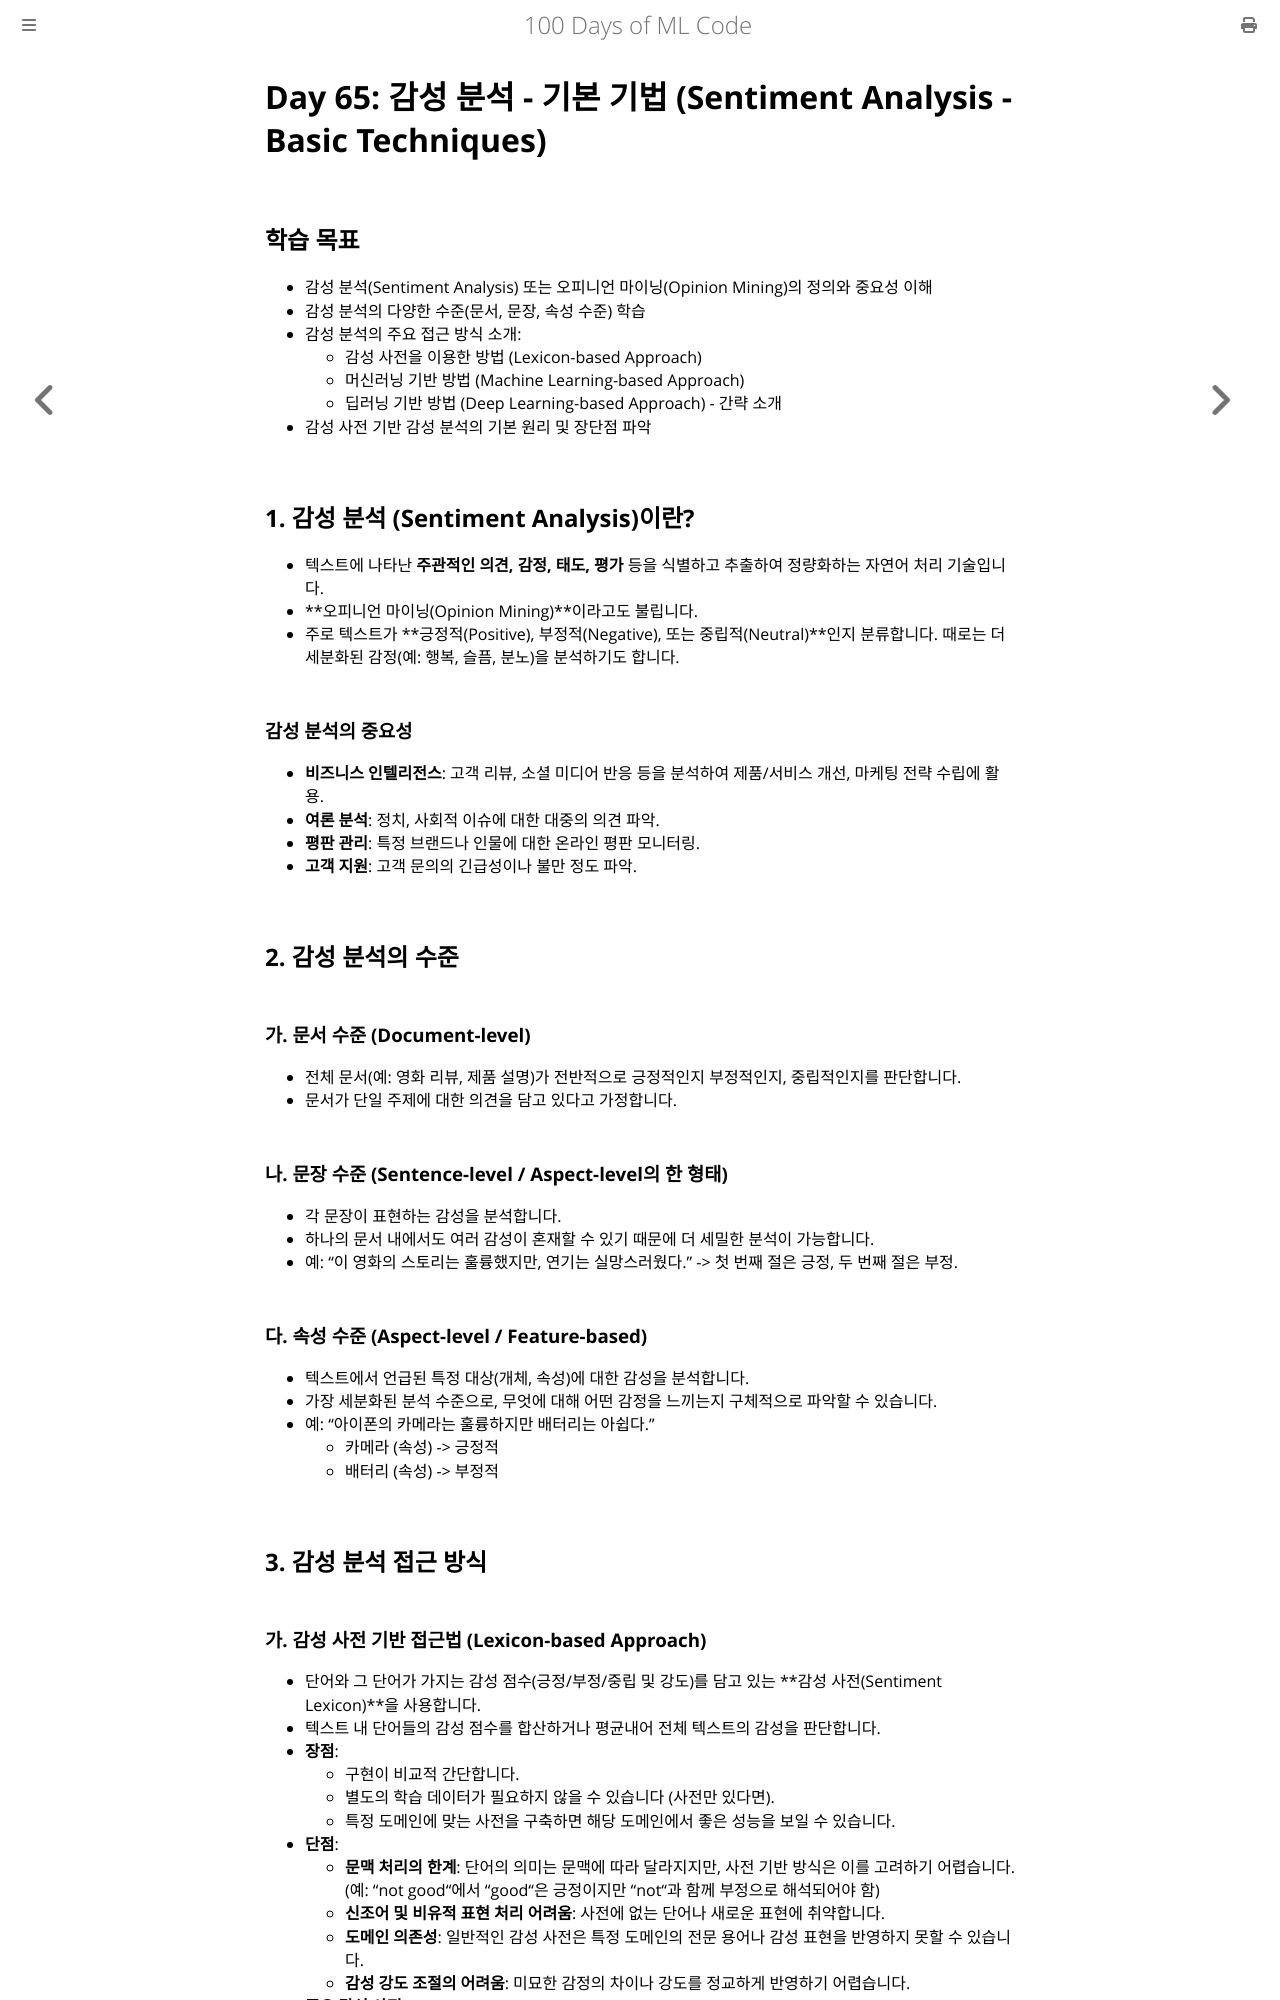

repository: partrita/100-Days-Of-ML-Code · page: Code/Day_65_Sentiment_Analysis_Basic_Techniques.html · generator: mdbook

# Day 65: 감성 분석 - 기본 기법 (Sentiment Analysis - Basic Techniques)

## 학습 목표
- 감성 분석(Sentiment Analysis) 또는 오피니언 마이닝(Opinion Mining)의 정의와 중요성 이해
- 감성 분석의 다양한 수준(문서, 문장, 속성 수준) 학습
- 감성 분석의 주요 접근 방식 소개:
    - 감성 사전을 이용한 방법 (Lexicon-based Approach)
    - 머신러닝 기반 방법 (Machine Learning-based Approach)
    - 딥러닝 기반 방법 (Deep Learning-based Approach) - 간략 소개
- 감성 사전 기반 감성 분석의 기본 원리 및 장단점 파악

## 1. 감성 분석 (Sentiment Analysis)이란?
- 텍스트에 나타난 **주관적인 의견, 감정, 태도, 평가** 등을 식별하고 추출하여 정량화하는 자연어 처리 기술입니다.
- **오피니언 마이닝(Opinion Mining)**이라고도 불립니다.
- 주로 텍스트가 **긍정적(Positive), 부정적(Negative), 또는 중립적(Neutral)**인지 분류합니다. 때로는 더 세분화된 감정(예: 행복, 슬픔, 분노)을 분석하기도 합니다.

### 감성 분석의 중요성
- **비즈니스 인텔리전스**: 고객 리뷰, 소셜 미디어 반응 등을 분석하여 제품/서비스 개선, 마케팅 전략 수립에 활용.
- **여론 분석**: 정치, 사회적 이슈에 대한 대중의 의견 파악.
- **평판 관리**: 특정 브랜드나 인물에 대한 온라인 평판 모니터링.
- **고객 지원**: 고객 문의의 긴급성이나 불만 정도 파악.

## 2. 감성 분석의 수준

### 가. 문서 수준 (Document-level)
- 전체 문서(예: 영화 리뷰, 제품 설명)가 전반적으로 긍정적인지 부정적인지, 중립적인지를 판단합니다.
- 문서가 단일 주제에 대한 의견을 담고 있다고 가정합니다.

### 나. 문장 수준 (Sentence-level / Aspect-level의 한 형태)
- 각 문장이 표현하는 감성을 분석합니다.
- 하나의 문서 내에서도 여러 감성이 혼재할 수 있기 때문에 더 세밀한 분석이 가능합니다.
- 예: "이 영화의 스토리는 훌륭했지만, 연기는 실망스러웠다." -> 첫 번째 절은 긍정, 두 번째 절은 부정.

### 다. 속성 수준 (Aspect-level / Feature-based)
- 텍스트에서 언급된 특정 대상(개체, 속성)에 대한 감성을 분석합니다.
- 가장 세분화된 분석 수준으로, 무엇에 대해 어떤 감정을 느끼는지 구체적으로 파악할 수 있습니다.
- 예: "아이폰의 카메라는 훌륭하지만 배터리는 아쉽다."
    - 카메라 (속성) -> 긍정적
    - 배터리 (속성) -> 부정적

## 3. 감성 분석 접근 방식
